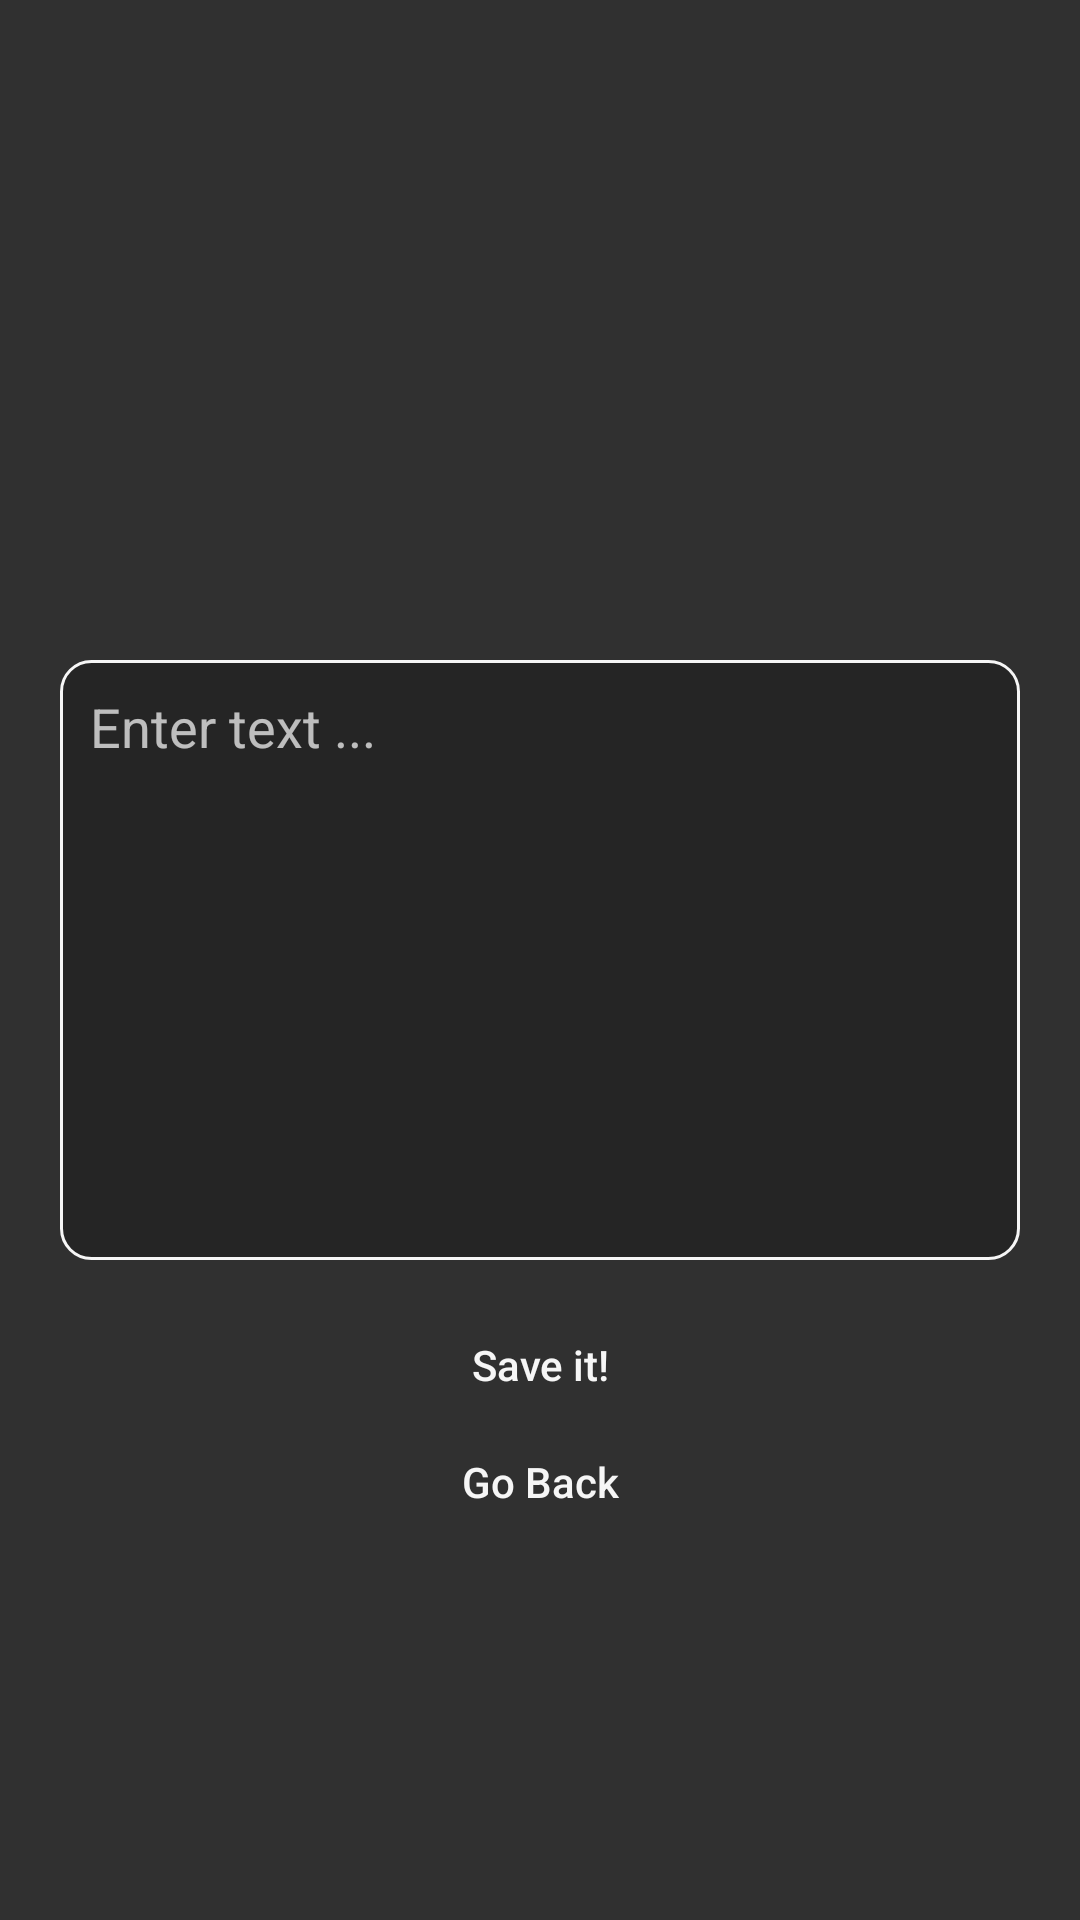

Produce the Android XML layout that renders to this screen, including the resource entries it uses.
<!-- AndroidManifest.xml: application theme AppTheme -->
<!-- res/layout/activity_write.xml -->
<?xml version="1.0" encoding="utf-8"?>
<RelativeLayout xmlns:android="http://schemas.android.com/apk/res/android"
    xmlns:app="http://schemas.android.com/apk/res-auto"
    xmlns:tools="http://schemas.android.com/tools"
    android:id="@+id/activity_read"
    android:layout_width="match_parent"
    android:layout_height="match_parent"
    android:focusable="true"
    android:focusableInTouchMode="true"
    tools:context="com.example.arakjel.foxsnotes.activities.WriteActivity">

    <ImageView
        android:layout_width="wrap_content"
        android:layout_height="wrap_content"
        app:srcCompat="@drawable/img_wallpaper"
        android:layout_centerVertical="true"
        android:layout_centerHorizontal="true"
        android:scaleType="fitXY" />

    <EditText
        android:layout_width="match_parent"
        android:layout_height="200dp"
        android:layout_margin="20dp"
        android:inputType="textMultiLine"
        android:hint="Enter text ..."
        android:gravity="top"
        android:layout_centerVertical="true"
        android:layout_centerHorizontal="true"
        android:background="@drawable/background_custom"
        android:padding="10dp"
        android:ems="10"
        android:id="@+id/editText" />

    <ImageView
        android:layout_width="150dp"
        android:layout_height="100dp"
        app:srcCompat="@drawable/img_fox_rest"
        android:id="@+id/imageView4"
        android:layout_marginTop="130dp"
        android:layout_alignParentTop="true"
        android:layout_centerHorizontal="true" />

    <Button
        android:text="Save it!"
        android:layout_width="match_parent"
        android:layout_height="30dp"
        android:textColor="@drawable/button_text_color"
        android:background="@drawable/button"
        android:id="@+id/saveButton"
        android:textAllCaps="false"
        android:layout_below="@+id/editText"
        android:layout_alignLeft="@+id/editText"
        android:layout_alignStart="@+id/editText"
        android:layout_alignRight="@+id/editText"
        android:layout_alignEnd="@+id/editText" />

    <Button
        android:text="Go Back"
        android:layout_width="match_parent"
        android:layout_height="30dp"
        android:textColor="@drawable/button_text_color"
        android:background="@drawable/button"
        android:id="@+id/goBackButton"
        android:textAllCaps="false"
        android:layout_marginTop="39dp"
        android:layout_below="@+id/editText"
        android:layout_alignLeft="@+id/saveButton"
        android:layout_alignStart="@+id/saveButton"
        android:layout_alignRight="@+id/saveButton"
        android:layout_alignEnd="@+id/saveButton" />

</RelativeLayout>
<!-- resources referenced by this layout -->
<resources>
  <!-- drawable background_custom (drawable) -->
  <?xml version="1.0" encoding="utf-8"?>
  <shape xmlns:android="http://schemas.android.com/apk/res/android" android:shape="rectangle" >
      <solid android:color="@color/colorRaven" />
      <stroke android:width="1dp" android:color="@color/colorSnow"/>
      <corners android:radius="10dp" />
  </shape>
  <!-- drawable button_text_color (drawable) -->
  <?xml version="1.0" encoding="utf-8"?>
  <selector xmlns:android="http://schemas.android.com/apk/res/android">
      <item android:state_focused="true" android:state_pressed="false" android:color="@color/colorSnow" />
      <item android:state_focused="true" android:state_pressed="true" android:color="@color/colorFireFox" />
      <item android:state_focused="false" android:state_pressed="true" android:color="@color/colorFireFox" />
      <item android:color="@color/colorSnow" />
  </selector>
  <!-- drawable img_fox_rest: png bitmap (drawable, 20043 bytes) -->
  <style name="AppTheme" parent="Theme.AppCompat.NoActionBar">
          <item name="windowNoTitle">true</item>
          <item name="windowActionBar">false</item>
          <item name="android:windowFullscreen">true</item>
      </style>
  <color name="colorRaven">#73191919</color>
  <color name="colorSnow">#f6f6f6</color>
  <color name="colorFireFox">#FF7F00</color>
</resources>
